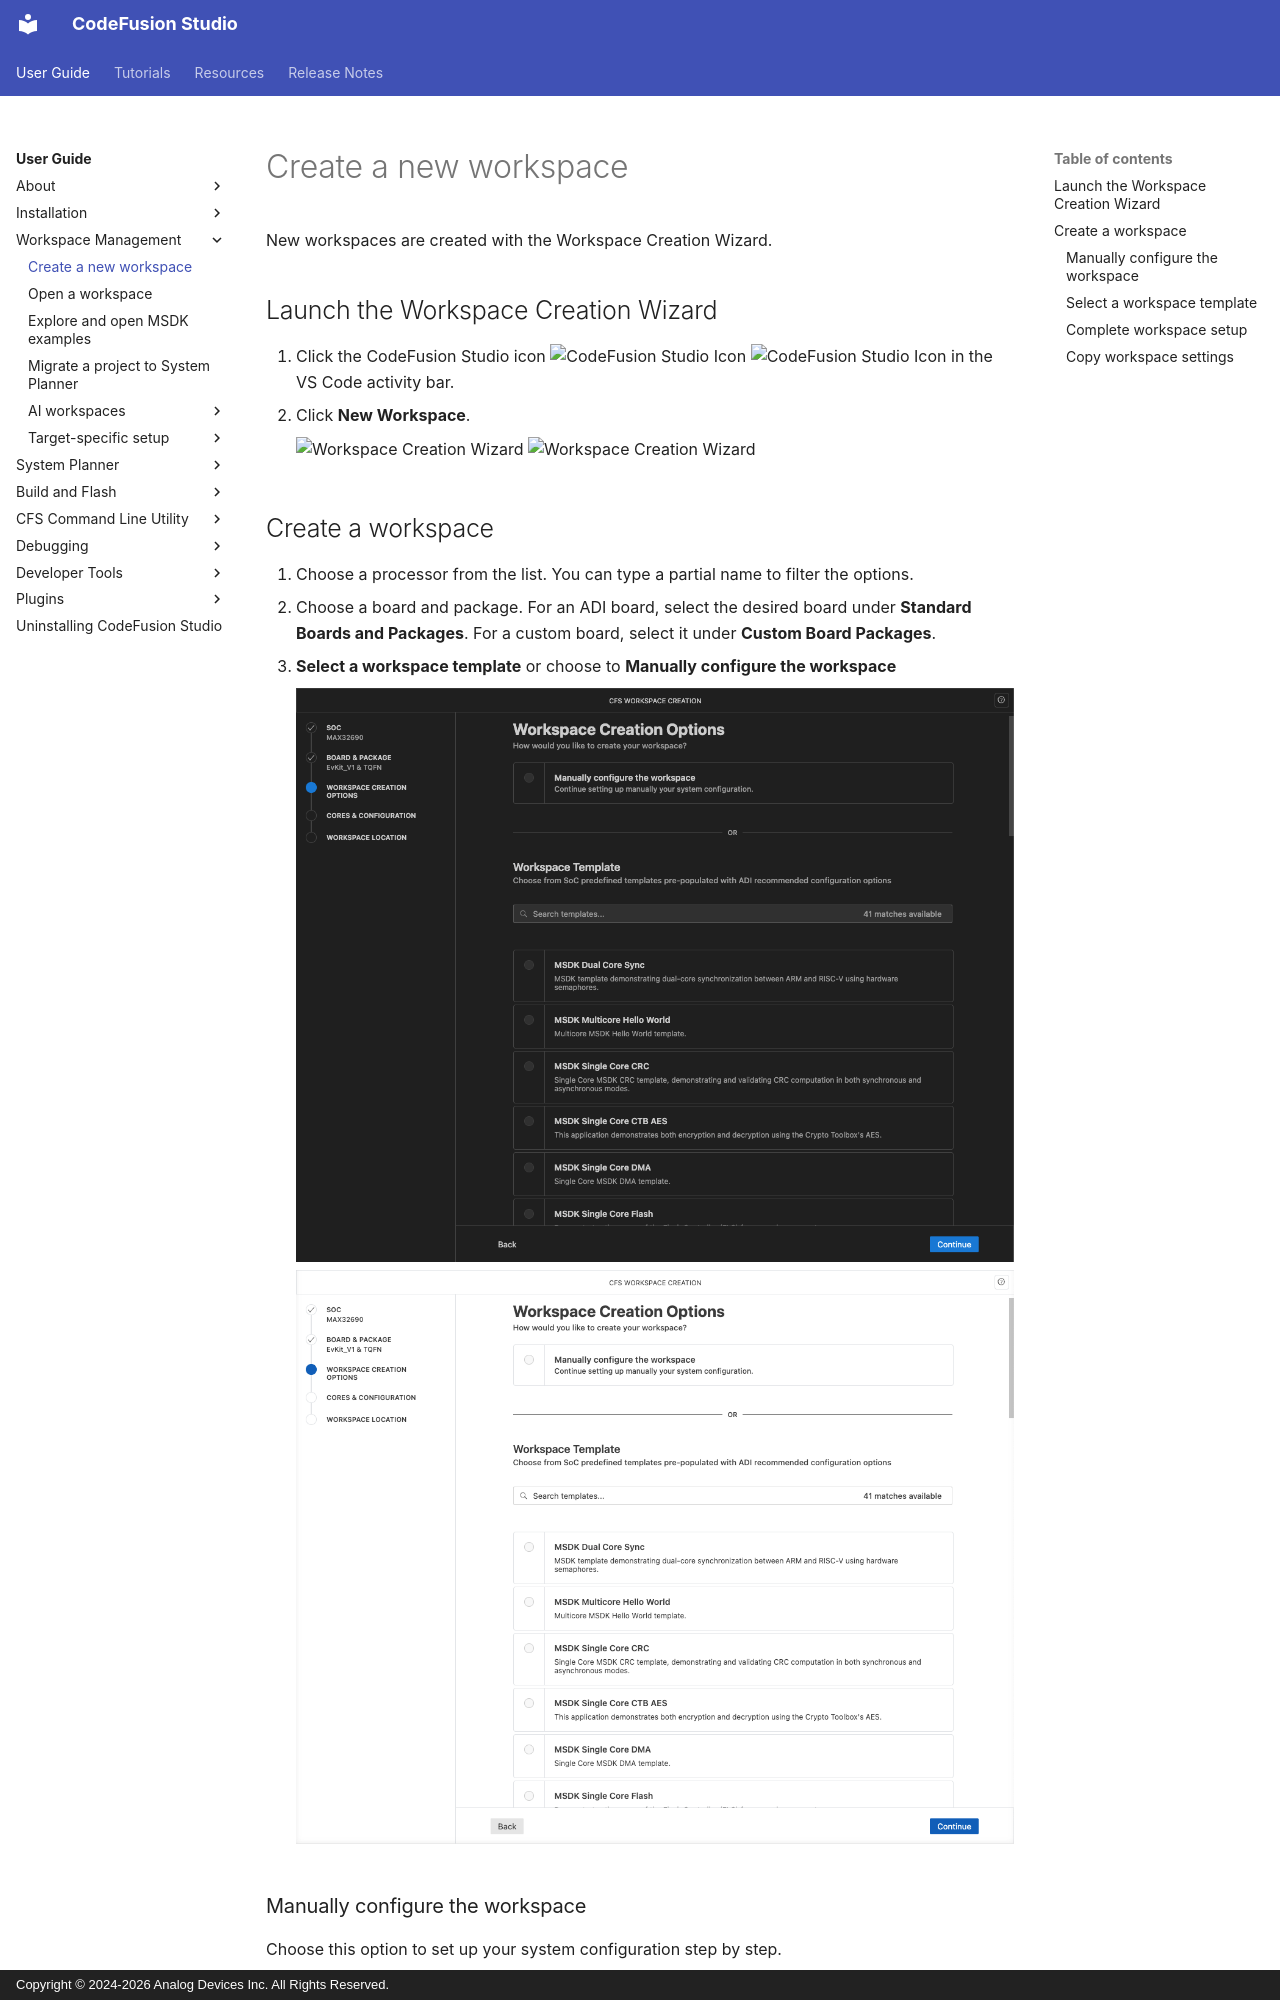

repository: analogdevicesinc/codefusion-studio · page: user-guide/workspaces/create-new-workspace/index.html · generator: mkdocs · copyright: Copyright © 2024-2026 Analog Devices Inc. All Rights Reserved.

---
description: Create a new workspace in CodeFusion Studio.
author: Analog Devices
date: 2026-07-25
---

# Create a new workspace

New workspaces are created with the Workspace Creation Wizard.

## Launch the Workspace Creation Wizard

1. Click the CodeFusion Studio icon ![CodeFusion Studio Icon](../about/images/cfs-icon-dark.png#only-dark) ![CodeFusion Studio Icon](../about/images/cfs-icon-light.png#only-light) in the VS Code activity bar.
2. Click **New Workspace**.

    ![Workspace Creation Wizard](./images/new-workspace-wizard-dark.png#only-dark)
    ![Workspace Creation Wizard](./images/new-workspace-wizard-light.png#only-light)

## Create a workspace

1. Choose a processor from the list. You can type a partial name to filter the options.
1. Choose a board and package. For an ADI board, select the desired board under **Standard Boards and Packages**. For a custom board, select it under **Custom Board Packages**.
1. **Select a workspace template** or choose to **Manually configure the workspace**

    ![Workspace Creation Wizard](./images/workspace-creation-options-dark.png#only-dark)
    ![Workspace Creation Wizard](./images/workspace-creation-options-light.png#only-light)
